Dataset: data (GitHub, conson0214/Machine_Learning). Classes: car, construction, farm, pole, road.

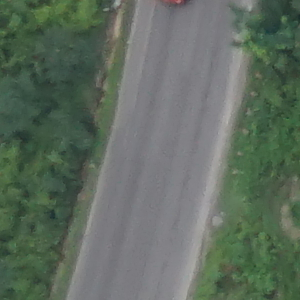
Label: road

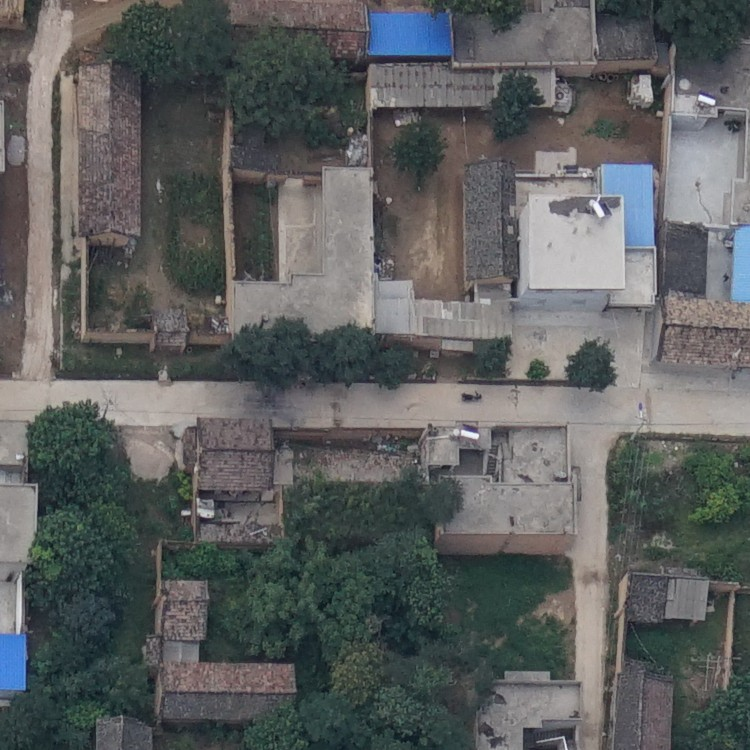
Label: construction

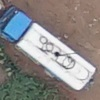
Label: car

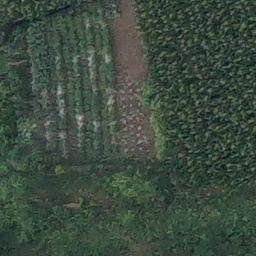
Label: farm

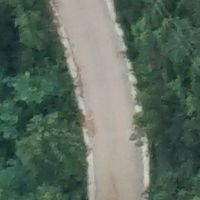
Label: road

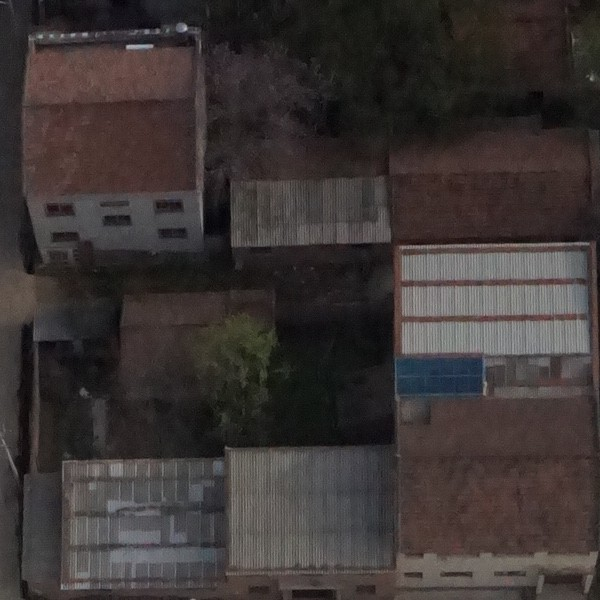
Label: construction
